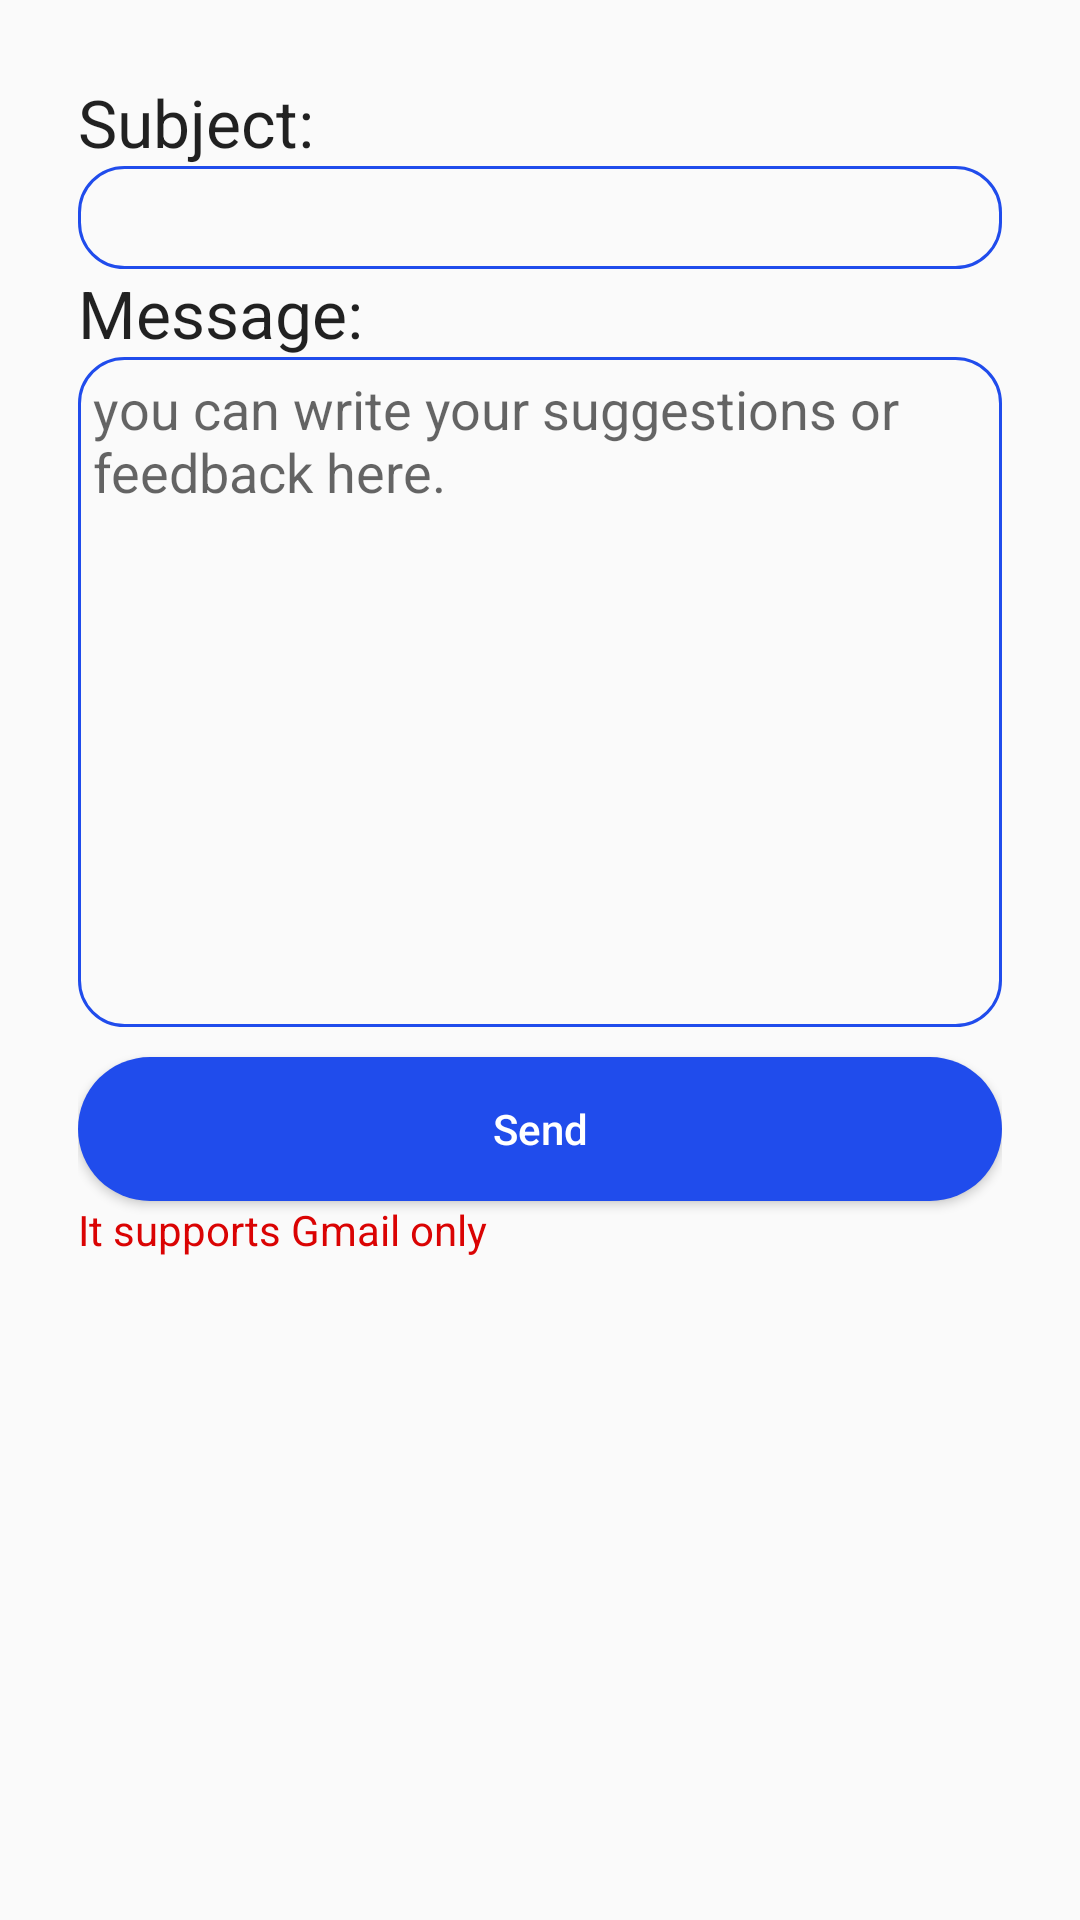

Produce the Android XML layout that renders to this screen, including the resource entries it uses.
<!-- AndroidManifest.xml: application theme AppTheme -->
<!-- res/layout/dialogfragment_feedback.xml -->
<?xml version="1.0" encoding="utf-8"?>
<ScrollView
    xmlns:android="http://schemas.android.com/apk/res/android"
    xmlns:tools="http://schemas.android.com/tools"
    android:layout_width="match_parent"
    android:layout_height="wrap_content"
    android:layout_gravity="center"
    android:padding="10dp"

    >

    <LinearLayout
        android:layout_width="match_parent"
        android:layout_height="wrap_content"
        android:orientation="vertical"
        android:padding="16dp">
        <TextView
            android:layout_width="match_parent"
            android:layout_height="wrap_content"
            android:text="Subject:"
            android:textAppearance="@style/TextAppearance.AppCompat.Large"/>
        <EditText
            android:id="@+id/dialogfeedback_edt_subject"
            android:layout_width="match_parent"
            android:layout_height="wrap_content"
            android:inputType="textEmailSubject"
            android:background="@drawable/feedbackmessage"
            android:padding="5dp"/>
        <TextView
            android:layout_width="match_parent"
            android:layout_height="wrap_content"
            android:text="Message:"
            android:textAppearance="@style/TextAppearance.AppCompat.Large"
            />
        <EditText
            android:id="@+id/dialogfeedback_edt_message"
            android:layout_width="match_parent"
            android:layout_height="wrap_content"
            android:gravity="start|top"
            android:lines="10"
            android:hint="you can write your suggestions or feedback here."
            android:background="@drawable/feedbackmessage"
            android:padding="5dp"/>
        <Button
            android:id="@+id/dialogfeedback_btn_send"
            android:layout_width="match_parent"
            android:layout_height="wrap_content"
            android:text="Send"
            android:textColor="@color/white"
            android:textAllCaps="false"
            android:layout_gravity="center_horizontal"
            android:background="@drawable/buttonforlogin"
            android:layout_marginTop="10dp"
            />

<TextView
    android:layout_width="match_parent"
    android:layout_height="match_parent"
    android:text="It supports Gmail only"
    android:textColor="@color/red"/>





    </LinearLayout>
</ScrollView>
<!-- resources referenced by this layout -->
<resources>
  <color name="red">#DA0303</color>
  <color name="white">#FFFFFF</color>
  <!-- drawable buttonforlogin (drawable-v24) -->
  <?xml version="1.0" encoding="utf-8"?>
  <selector xmlns:android="http://schemas.android.com/apk/res/android"
      android:shape="rectangle">
  
      <item
          android:state_pressed="true">
          <shape android:shape="rectangle">
              <solid android:color="@color/colorPrimaryDark"/>
  
              <corners android:radius="40dp"/>
  
          </shape>
  
  
  
      </item>
  <item>
      <shape android:shape="rectangle">
  <solid
      android:color="@color/blue"/>
      <corners android:radius="40dp"/>
      </shape>
  </item>
  
  </selector>
  <!-- drawable feedbackmessage (drawable) -->
  <?xml version="1.0" encoding="utf-8"?>
  <shape xmlns:android="http://schemas.android.com/apk/res/android"
      android:shape="rectangle">
  
  
  
      <corners android:radius="15dp"/>
      <stroke android:color="@color/blue"
          android:width="1dp"
               />
  
  
  </shape>
  <style name="AppTheme" parent="Theme.AppCompat.Light.DarkActionBar">
          
          <item name="colorPrimary">@color/colorPrimary</item>
          <item name="colorPrimaryDark">@color/colorPrimaryDark</item>
          <item name="colorAccent">@color/colorAccent</item>
      </style>
  <color name="colorPrimaryDark">#001870</color>
  <color name="blue">#204CEC</color>
  <color name="colorPrimary">#EB042393</color>
  <color name="colorAccent">#03DAC5</color>
</resources>
